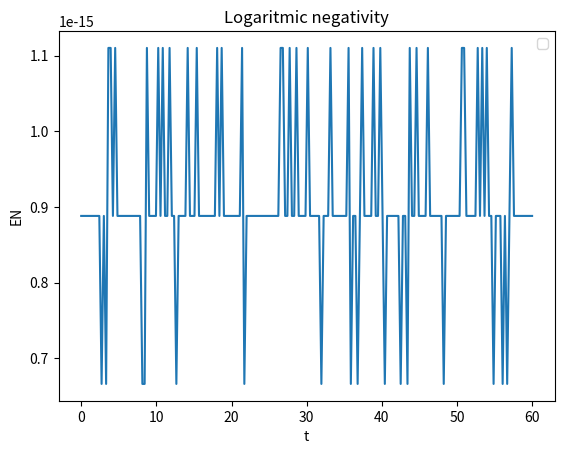

Python code for this plot:
import numpy as np
import scipy.sparse as sp
import scipy.sparse.linalg as spla
from scipy.linalg import svd
import matplotlib.pyplot as plt
import numpy as np
import scipy.linalg as la


class CaldeiraLeggett:
    """
    GOAL:
        Get eigenvalues and eigenstates of the Caldeira-Legget Hamiltonian via Exact Diagonalization(ED).
    REMARKS:
        .By simplicity all masses and Planck constant are equal to 1.
        .The number of bath oscillators is finite.
    """

    def __init__(self, dimension_sys, N_reservoirs, dimension_reservoir):
        self.omega_sys = 1.0
        self.dim_sys = dimension_sys

        # Parameters of reservoir
        self.N_bath = N_reservoirs
        self.omega_bath = np.linspace(
            0.5, 2.0, self.N_bath
        )  # frequencies of the bath oscillators
        self.dim_bath = dimension_reservoir

        # Coupling constants for system-bath interaction
        self.c_bath = np.ones(self.N_bath) * 0.01  # coupling constants

        # Total Hilbert space dimension (system and bath)
        self.total_dim = self.dim_sys * (self.dim_bath**self.N_bath)

    # Function to create the creation and annihilation operators in the Fock basis
    def creation_operator(self, dim):
        """Returns the creation operator for a harmonic oscillator with dimension dim"""
        return sp.diags(np.sqrt(np.arange(1, dim)), 1, format="csr")

    def annihilation_operator(self, dim):
        """Returns the annihilation operator for a harmonic oscillator with dimension dim"""
        return sp.diags(np.sqrt(np.arange(1, dim)), -1, format="csr")

    # Position operator in terms of creation and annihilation operators: q = (a + a†) / sqrt(2)
    def position_operator(self, dim):
        a = self.annihilation_operator(dim)
        a_dag = self.creation_operator(dim)
        return (a + a_dag) / np.sqrt(2)

    # Create the system Hamiltonian (harmonic oscillator in Fock basis)
    def system_hamiltonian(self, dim_sys, omega_sys):
        diag_elements = [(n + 0.5) * omega_sys for n in range(dim_sys)]
        return sp.diags(diag_elements, format="csr")

    # Create the bath Hamiltonian for a single bath oscillator
    def single_bath_hamiltonian(self, dim_bath, omega):
        diag_elements = [(n + 0.5) * omega for n in range(dim_bath)]
        return sp.diags(diag_elements, format="csr")

    # Full bath Hamiltonian (sum over all bath oscillators)
    def bath_hamiltonian(self, dim_bath, omega_bath):
        H_bath_total = sp.csr_matrix(
            (dim_bath**self.N_bath, dim_bath**self.N_bath)
        )  # Initialize the full bath Hamiltonian
        for b, omega in enumerate(omega_bath):
            H_b = self.single_bath_hamiltonian(dim_bath, omega)
            # Kronecker product to apply H_b to the correct bath oscillator
            identity_before = sp.eye(dim_bath**b)
            identity_after = sp.eye(dim_bath ** (self.N_bath - b - 1))
            H_bath_total += sp.kron(
                sp.kron(identity_before, H_b), identity_after
            )
        return H_bath_total

    # Create the system-bath interaction term (linear coupling: q_sys * q_bath)
    def interaction_hamiltonian(self, dim_sys, dim_bath, c_bath):
        q_sys = self.position_operator(
            dim_sys
        )  # Position operator for the system
        H_int = sp.lil_matrix(
            (self.total_dim, self.total_dim)
        )  # Use LIL for efficient element-wise manipulation
        for b, c in enumerate(c_bath):
            q_bath = self.position_operator(
                dim_bath
            )  # Position operator for the bath
            identity_before = sp.eye(dim_bath**b)
            identity_after = sp.eye(dim_bath ** (self.N_bath - b - 1))
            # q_sys interacts with each bath oscillator q_bath
            H_int += c * sp.kron(
                q_sys,
                sp.kron(identity_before, sp.kron(q_bath, identity_after)),
            )
        return H_int.tocsr()  # Convert to CSR format for diagonalization

    # Total Hamiltonian: system + bath + interaction
    def total_hamiltonian(self, H_sys, H_bath, H_int):
        H_total = (
            sp.kron(H_sys, sp.eye(self.dim_bath**self.N_bath))
            + sp.kron(sp.eye(self.dim_sys), H_bath)
            + H_int
        )
        return H_total

    def get_total_hamiltonian(self):
        # Construct the system Hamiltonian
        H_sys = self.system_hamiltonian(self.dim_sys, self.omega_sys)
        print("H SYS: ")
        print(H_sys)

        # Construct the bath Hamiltonian
        H_bath = self.bath_hamiltonian(self.dim_bath, self.omega_bath)
        print("H BATH: ")
        print(H_bath)

        # Construct the interaction Hamiltonian (linear coupling)
        H_int = self.interaction_hamiltonian(
            self.dim_sys, self.dim_bath, self.c_bath
        )
        print("H INT")
        print(H_int)

        # Construct the total Hamiltonian
        H_total = self.total_hamiltonian(H_sys, H_bath, H_int)
        print("H TOTAL")
        print(H_total)
        return H_total

    # Diagonalize the Hamiltonian (sparse)
    def diagonalize_sparse(self, H_total, k=1):
        eigvals, eigvecs = spla.eigsh(
            H_total, k=1, which="SM"
        )  # Smallest k eigenvalues/eigenvectors
        return eigvals, eigvecs

    def calculate_trace_norm_transpose_matrix(self, rho):
        # H_total = self.get_total_hamiltonian()
        # eigvals, eigvecs = self.diagonalize_sparse(H_total)
        # print("Eigenvalues of the total Hamiltonian:\n", eigvals)
        # print("Eigenstates of the total Hamiltonian:\n", eigvecs)
        # ground_state = eigvecs[:, 0]
        # rho = np.outer(ground_state, ground_state.conj())
        # print("RHO: ", rho)
        rho_transposed = np.transpose(rho)
        singular_values = svd(rho_transposed, compute_uv=False)
        trace_norm = np.sum(np.abs(singular_values))
        print("Trace Norm of the partially transposed matrix:", trace_norm)
        return trace_norm

    def calculate_logarithmic_negativity(self, rho):
        trace_rho = self.calculate_trace_norm_transpose_matrix(rho)
        E_N = np.log(trace_rho)
        print("EN: ", E_N)
        return E_N


dimension_sys = 2
N_reservoirs = 10
dimension_reservoir = 2
result = CaldeiraLeggett(dimension_sys, 2, dimension_reservoir)
# result.calculate_logarithmic_negativity()
H_total = result.get_total_hamiltonian()


# Constants
hbar = 1.0545718e-34  # Reduced Planck's constant, in Js
t0 = 0  # Initial time
t = np.linspace(t0, 60, 200)  # Final time, example in seconds
eigenvalues, eigenvectors = result.diagonalize_sparse(H_total)
ground_state = eigenvectors[:, 0]
rho0 = np.outer(ground_state, ground_state.conj())  # Pure state density matrix


def time_evolution_operator(eigenvalues, t, t0, hbar):
    # U = diag(exp(-i * E_i * (t - t0) / hbar))
    phase_factors = np.exp(-1j * eigenvalues * (t - t0) / hbar)
    return np.diag(phase_factors)


negativities = []
for t_end in t:
    U = time_evolution_operator(eigenvalues, t_end, t0, hbar)

    rho0_eigen = np.dot(eigenvectors.T.conj(), np.dot(rho0, eigenvectors))

    # Evolve the density matrix in the eigenbasis: rho(t)_eigen = U * rho0_eigen * U^dagger
    rho_t_eigen = np.dot(U, np.dot(rho0_eigen, U.conj().T))

    # Transform the density matrix back to the original basis: rho(t) = V * rho(t)_eigen * V^dagger
    rho_t = np.dot(eigenvectors, np.dot(rho_t_eigen, eigenvectors.T.conj()))

    # Output the time-evolved density matrix
    print("Density matrix at time t:")
    print(rho_t)
    E_N = result.calculate_logarithmic_negativity(rho_t)
    negativities.append(E_N)


# results = []
# for i in range(2, N_reservoirs):
#     print("*" * 100)
#     print("ITERATION:{i} " * 10)
#     result = CaldeiraLeggett(dimension_sys, i, dimension_reservoir)
#     negativity = result.calculate_logarithmic_negativity()
#     print("NEGATIVITY: ", negativity)
#     if negativity < 0:
#         negativity = 0
#     results.append(negativity)
# N = [N for N in range(2, N_reservoirs)]
plt.plot(t, negativities, "-")
plt.xlabel("t")
plt.ylabel("EN")
plt.title("Logaritmic negativity")
plt.legend()
plt.show()
